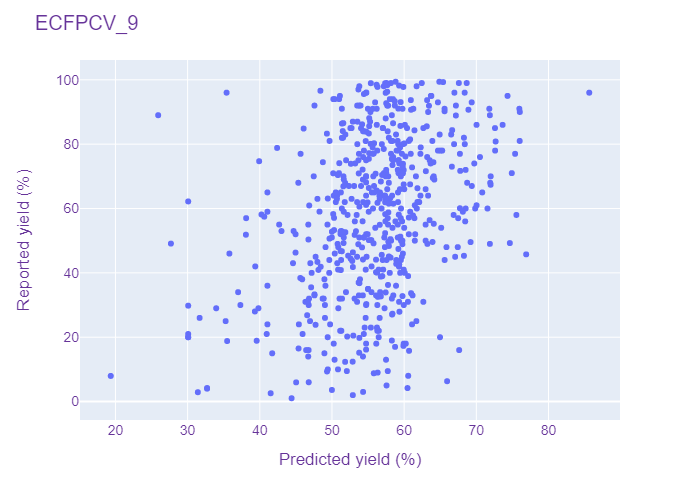

The table this chart was drawn from, first rows:
ECFPCV, 9, 27.85, 57.8790283203125
ECFPCV, 9, 95.0, 63.7
ECFPCV, 9, 13.0, 57.49
ECFPCV, 9, 43.0, 50.73
ECFPCV, 9, 70.0, 55.73
ECFPCV, 9, 67.39, 71.98
ECFPCV, 9, 95.0, 74.32
ECFPCV, 9, 84.85, 46.08
ECFPCV, 9, 52.0, 44.95
ECFPCV, 9, 49.6, 63.93
ECFPCV, 9, 41.0, 57.09
ECFPCV, 9, 16.0, 46.77
ECFPCV, 9, 69.0, 64.18
ECFPCV, 9, 37.0, 53.69
ECFPCV, 9, 84.07, 51.5
ECFPCV, 9, 83.0, 64.92
ECFPCV, 9, 62.0, 61.83
ECFPCV, 9, 28.0, 39.32
ECFPCV, 9, 76.0, 70.51
ECFPCV, 9, 65.6, 56.2
ECFPCV, 9, 73.9, 59.84
ECFPCV, 9, 89.0, 25.92
ECFPCV, 9, 46.3, 44.95
ECFPCV, 9, 10.0, 50.84
ECFPCV, 9, 83.0, 51.86
ECFPCV, 9, 67.93, 51.83
ECFPCV, 9, 35.0, 54.99
ECFPCV, 9, 74.0, 59.33
ECFPCV, 9, 8.0, 60.56
ECFPCV, 9, 45.6, 56.9
ECFPCV, 9, 26.83, 46.56
ECFPCV, 9, 34.0, 56.67
ECFPCV, 9, 49.0, 50.78
ECFPCV, 9, 55.0, 62.98
ECFPCV, 9, 26.0, 31.66
ECFPCV, 9, 29.0, 33.96
ECFPCV, 9, 99.4, 58.82
ECFPCV, 9, 46.0, 35.79
ECFPCV, 9, 71.0, 50.97
ECFPCV, 9, 14.0, 46.71
ECFPCV, 9, 57.09, 50.29
ECFPCV, 9, 76.17, 60.18
ECFPCV, 9, 20.0, 49.41
ECFPCV, 9, 67.0, 55.83
ECFPCV, 9, 29.8, 30.08
ECFPCV, 9, 49.1, 27.69
ECFPCV, 9, 21.0, 30.08
ECFPCV, 9, 74.7, 39.91
ECFPCV, 9, 20.0, 30.08
ECFPCV, 9, 51.86, 38.08
ECFPCV, 9, 59.0, 60.83
ECFPCV, 9, 55.0, 49.38
ECFPCV, 9, 30.0, 37.31
ECFPCV, 9, 34.0, 36.99
ECFPCV, 9, 43.4, 47.99
ECFPCV, 9, 21.0, 54.41
ECFPCV, 9, 61.9, 54.94
ECFPCV, 9, 93.7, 60.93
ECFPCV, 9, 12.4, 52.87
ECFPCV, 9, 31.0, 46.32
ECFPCV, 9, 80.83, 72.68
... 534 more rows
